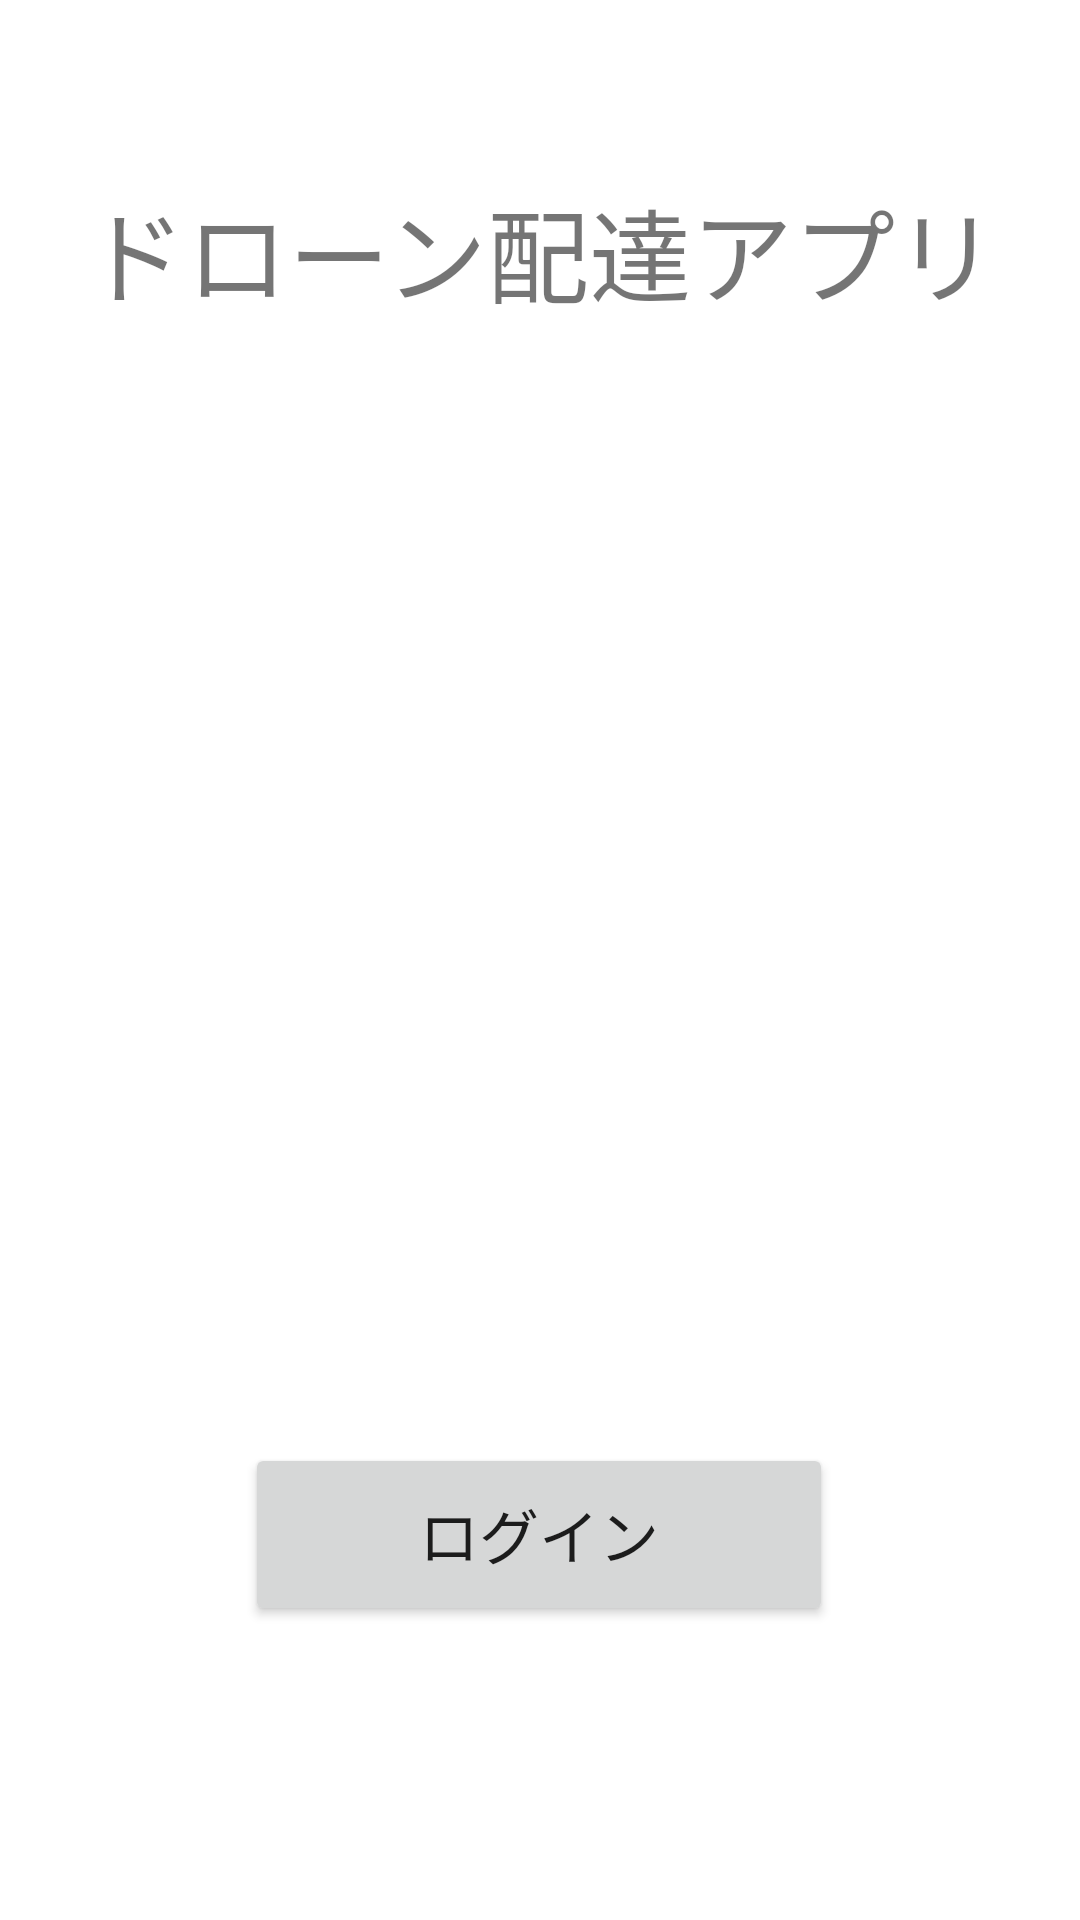

The Android layout XML behind this screen, and the referenced resources:
<!-- AndroidManifest.xml: application theme Theme.HUHackathon2022 -->
<!-- res/layout/activity_start.xml -->
<?xml version="1.0" encoding="utf-8"?>
<androidx.constraintlayout.widget.ConstraintLayout xmlns:android="http://schemas.android.com/apk/res/android"
    xmlns:app="http://schemas.android.com/apk/res-auto"
    xmlns:tools="http://schemas.android.com/tools"
    android:layout_width="match_parent"
    android:layout_height="match_parent"
    tools:context=".MainActivity">

    <Button
        android:id="@+id/toLogInButton"
        android:layout_width="196dp"
        android:layout_height="61dp"
        android:layout_marginStart="107dp"
        android:layout_marginEnd="108dp"
        android:layout_marginBottom="98dp"
        android:text="ログイン"
        android:textSize="20sp"
        app:layout_constraintBottom_toBottomOf="parent"
        app:layout_constraintEnd_toEndOf="parent"
        app:layout_constraintStart_toStartOf="parent" />

    <TextView
        android:id="@+id/textView"
        android:layout_width="wrap_content"
        android:layout_height="wrap_content"
        android:text="ドローン配達アプリ"
        android:textSize="34sp"
        app:layout_constraintBottom_toBottomOf="parent"
        app:layout_constraintLeft_toLeftOf="parent"
        app:layout_constraintRight_toRightOf="parent"
        app:layout_constraintTop_toTopOf="parent"
        app:layout_constraintVertical_bias="0.100000024" />

    <Button
        android:id="@+id/toRegisterButton"
        android:layout_width="196dp"
        android:layout_height="61dp"
        android:layout_marginStart="107dp"
        android:layout_marginTop="343dp"
        android:layout_marginEnd="108dp"
        android:layout_marginBottom="54dp"
        android:text="新規登録"
        android:textSize="20sp"
        app:layout_constraintBottom_toTopOf="@+id/toLogInButton"
        app:layout_constraintEnd_toEndOf="parent"
        app:layout_constraintStart_toStartOf="parent"
        app:layout_constraintTop_toBottomOf="@+id/textView"
        app:layout_constraintVertical_bias="0.0" />

</androidx.constraintlayout.widget.ConstraintLayout>
<!-- resources referenced by this layout -->
<resources>
  <style name="Theme.HUHackathon2022" parent="Theme.MaterialComponents.DayNight.DarkActionBar">
          
          <item name="colorPrimary">@color/purple_500</item>
          <item name="colorPrimaryVariant">@color/purple_700</item>
          <item name="colorOnPrimary">@color/white</item>
          
          <item name="colorSecondary">@color/teal_200</item>
          <item name="colorSecondaryVariant">@color/teal_700</item>
          <item name="colorOnSecondary">@color/black</item>
          
          <item name="android:statusBarColor" tools:targetApi="l">?attr/colorPrimaryVariant</item>
          
      </style>
  <!-- not gathered from this repository: default colours our renderer supplied (Android Studio template values) -->
  <color name="purple_500">#FF6200EE</color>
  <color name="purple_700">#FF3700B3</color>
  <color name="teal_200">#FF03DAC5</color>
  <color name="teal_700">#FF018786</color>
  <color name="black">#FF000000</color>
  <color name="white">#FFFFFFFF</color>
</resources>
